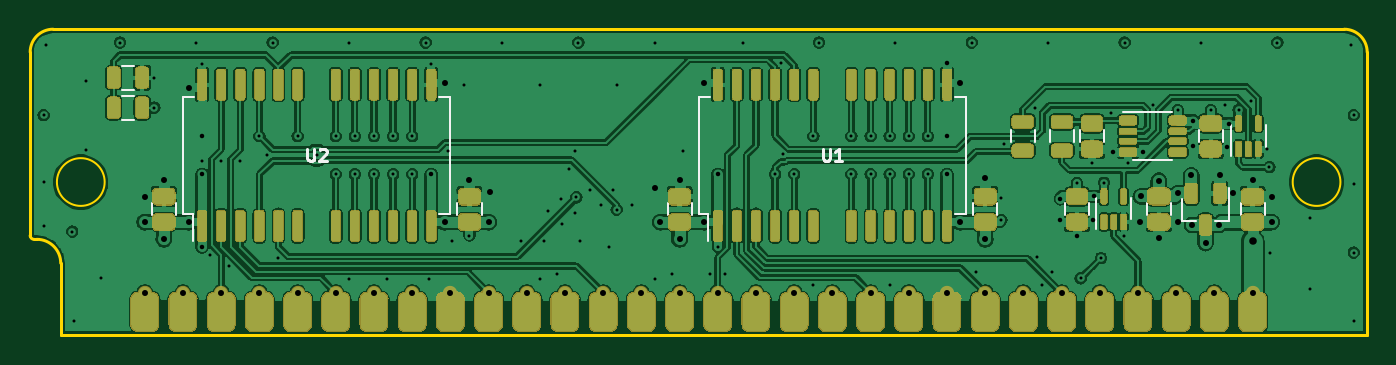
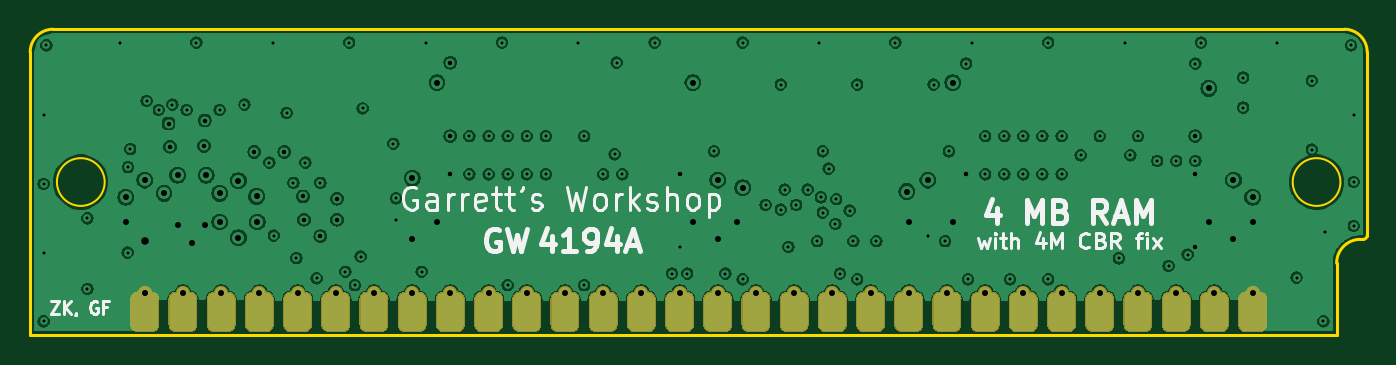
Circuit board: 9 layer files. Board 88.9 x 20.3 mm.
- bottom_copper: GW4194-SOP-B_Cu.gbl (327883 bytes)
- bottom_mask: GW4194-SOP-B_Mask.gbs (74117 bytes)
- bottom_silk: GW4194-SOP-B_SilkS.gbo (22602 bytes)
- outline: GW4194-SOP-Edge_Cuts.gm1 (1365 bytes)
- top_copper: GW4194-SOP-F_Cu.gtl (455086 bytes)
- top_mask: GW4194-SOP-F_Mask.gts (106007 bytes)
- paste: GW4194-SOP-F_Paste.gtp (32352 bytes)
- top_silk: GW4194-SOP-F_SilkS.gto (46928 bytes)
- drill: GW4194-SOP.drl (3171 bytes)

=== bottom_copper: GW4194-SOP-B_Cu.gbl (327883 bytes, source omitted) ===
=== bottom_mask: GW4194-SOP-B_Mask.gbs (74117 bytes, source omitted) ===
=== bottom_silk: GW4194-SOP-B_SilkS.gbo (22602 bytes, source omitted) ===
=== outline: GW4194-SOP-Edge_Cuts.gm1 ===
G04 #@! TF.GenerationSoftware,KiCad,Pcbnew,(5.1.10-1-10_14)*
G04 #@! TF.CreationDate,2021-07-28T15:38:20-04:00*
G04 #@! TF.ProjectId,GW4194-SOP,47573431-3934-42d5-934f-502e6b696361,1.0-SOP*
G04 #@! TF.SameCoordinates,Original*
G04 #@! TF.FileFunction,Profile,NP*
%FSLAX46Y46*%
G04 Gerber Fmt 4.6, Leading zero omitted, Abs format (unit mm)*
G04 Created by KiCad (PCBNEW (5.1.10-1-10_14)) date 2021-07-28 15:38:20*
%MOMM*%
%LPD*%
G01*
G04 APERTURE LIST*
G04 #@! TA.AperFunction,Profile*
%ADD10C,0.200000*%
G04 #@! TD*
G04 #@! TA.AperFunction,Profile*
%ADD11C,0.150000*%
G04 #@! TD*
G04 APERTURE END LIST*
D10*
X76644500Y-95250000D02*
G75*
G02*
X78232000Y-96837500I0J-1587500D01*
G01*
X76454000Y-95250000D02*
G75*
G02*
X76200000Y-94996000I0J254000D01*
G01*
X78232000Y-101600000D02*
X78232000Y-96837500D01*
X76644500Y-95250000D02*
X76454000Y-95250000D01*
X76200000Y-82804000D02*
G75*
G02*
X77724000Y-81280000I1524000J0D01*
G01*
X163576000Y-81280000D02*
G75*
G02*
X165100000Y-82804000I0J-1524000D01*
G01*
D11*
X81153000Y-91440000D02*
G75*
G03*
X81153000Y-91440000I-1587500J0D01*
G01*
X163322000Y-91440000D02*
G75*
G03*
X163322000Y-91440000I-1587500J0D01*
G01*
D10*
X76200000Y-94996000D02*
X76200000Y-82804000D01*
X165100000Y-82804000D02*
X165100000Y-101600000D01*
X77724000Y-81280000D02*
X163576000Y-81280000D01*
X165100000Y-101600000D02*
X78232000Y-101600000D01*
M02*

=== top_copper: GW4194-SOP-F_Cu.gtl (455086 bytes, source omitted) ===
=== top_mask: GW4194-SOP-F_Mask.gts (106007 bytes, source omitted) ===
=== paste: GW4194-SOP-F_Paste.gtp (32352 bytes, source omitted) ===
=== top_silk: GW4194-SOP-F_SilkS.gto (46928 bytes, source omitted) ===
=== drill: GW4194-SOP.drl ===
M48
; DRILL file {KiCad (5.1.10-1-10_14)} date Wednesday, July 28, 2021 at 03:38:21 PM
; FORMAT={-:-/ absolute / inch / decimal}
; #@! TF.CreationDate,2021-07-28T15:38:21-04:00
; #@! TF.GenerationSoftware,Kicad,Pcbnew,(5.1.10-1-10_14)
FMAT,2
INCH
T1C0.0079
T2C0.0118
T3C0.0157
T4C0.0197
%
G90
G05
T1
X3.035Y-3.425
X3.035Y-3.6
X3.035Y-3.715
X3.0425Y-3.2425
X3.11Y-3.73
X3.115Y-3.965
X3.145Y-3.335
X3.145Y-3.515
X3.185Y-3.85
X3.235Y-3.235
X3.3248Y-3.3268
X3.3248Y-3.4055
X3.435Y-3.235
X3.45Y-3.29
X3.45Y-3.545
X3.47Y-3.79
X3.5Y-3.545
X3.52Y-3.82
X3.55Y-3.545
X3.6Y-3.48
X3.62Y-3.53
X3.635Y-3.235
X3.65Y-3.8
X3.7Y-3.48
X3.75Y-3.53
X3.8Y-3.48
X3.8Y-3.58
X3.835Y-3.235
X3.835Y-3.855
X3.85Y-3.48
X3.85Y-3.58
X3.9Y-3.48
X3.9Y-3.58
X3.935Y-3.855
X3.95Y-3.48
X3.95Y-3.58
X4.0Y-3.48
X4.0Y-3.58
X4.035Y-3.235
X4.045Y-3.855
X4.05Y-3.29
X4.095Y-3.52
X4.105Y-3.755
X4.135Y-3.345
X4.15Y-3.74
X4.235Y-3.235
X4.285Y-3.755
X4.335Y-3.345
X4.335Y-3.855
X4.345Y-3.755
X4.355Y-3.675
X4.38Y-3.84
X4.39Y-3.645
X4.3925Y-3.71
X4.41Y-3.565
X4.425Y-3.52
X4.425Y-3.68
X4.43Y-3.64
X4.435Y-3.235
X4.44Y-3.755
X4.465Y-3.62
X4.495Y-3.66
X4.515Y-3.77
X4.525Y-3.62
X4.535Y-3.345
X4.535Y-3.6725
X4.575Y-3.66
X4.635Y-3.235
X4.635Y-3.855
X4.68Y-3.84
X4.71Y-3.52
X4.78Y-3.84
X4.8Y-3.77
X4.82Y-3.84
X4.865Y-3.235
X4.95Y-3.58
X4.965Y-3.2875
X4.97Y-3.5275
X5.0Y-3.58
X5.05Y-3.48
X5.05Y-3.87
X5.065Y-3.235
X5.15Y-3.48
X5.15Y-3.58
X5.2Y-3.48
X5.2Y-3.58
X5.25Y-3.48
X5.25Y-3.58
X5.25Y-3.87
X5.265Y-3.235
X5.3Y-3.48
X5.3Y-3.58
X5.35Y-3.48
X5.35Y-3.58
X5.465Y-3.235
X5.475Y-3.835
X5.5425Y-3.6425
X5.5425Y-3.7
X5.5492Y-3.5
X5.6299Y-3.4075
X5.635Y-3.795
X5.65Y-3.87
X5.665Y-3.235
X5.675Y-3.835
X5.7402Y-3.6024
X5.75Y-3.8525
X5.7795Y-3.5492
X5.8031Y-3.7992
X5.811Y-3.6024
X5.8287Y-3.4193
X5.8622Y-3.7402
X5.865Y-3.235
X5.874Y-3.5492
X5.939Y-3.3976
X6.0039Y-3.4114
X6.065Y-3.235
X6.0906Y-3.4114
X6.128Y-3.3976
X6.1634Y-3.4114
X6.1949Y-3.3878
X6.2382Y-3.5138
X6.2441Y-3.561
X6.245Y-3.785
X6.265Y-3.235
X6.35Y-3.695
X6.35Y-3.88
X6.4575Y-3.2425
X6.465Y-3.425
X6.465Y-3.605
X6.465Y-3.785
X6.465Y-3.965
T2
X3.45Y-3.48
X3.45Y-3.58
X3.45Y-3.77
X4.05Y-3.58
X4.8Y-3.58
X5.4Y-3.2875
X5.4Y-3.48
X5.4Y-3.58
X5.6969Y-3.6437
X5.6969Y-3.6988
X5.7402Y-3.7421
X5.7835Y-3.6988
X5.7854Y-3.6378
X5.8346Y-3.5217
X5.9134Y-3.5217
X6.0433Y-3.439
X6.0453Y-3.5059
X6.1339Y-3.5079
X6.1378Y-3.4469
T3
X3.3Y-3.64
X3.3Y-3.705
X3.3Y-3.89
X3.35Y-3.595
X3.35Y-3.75
X3.4Y-3.89
X3.415Y-3.355
X3.415Y-3.705
X3.5Y-3.89
X3.6Y-3.89
X3.7Y-3.89
X3.8Y-3.89
X3.9Y-3.89
X4.0Y-3.89
X4.085Y-3.34
X4.085Y-3.705
X4.1Y-3.89
X4.15Y-3.595
X4.2Y-3.705
X4.2Y-3.89
X4.205Y-3.625
X4.3Y-3.89
X4.4Y-3.89
X4.5Y-3.89
X4.6Y-3.89
X4.635Y-3.615
X4.65Y-3.705
X4.7Y-3.595
X4.7Y-3.75
X4.7Y-3.89
X4.765Y-3.34
X4.765Y-3.705
X4.8Y-3.89
X4.9Y-3.89
X5.0Y-3.89
X5.1Y-3.89
X5.2Y-3.89
X5.3Y-3.89
X5.4Y-3.89
X5.435Y-3.34
X5.435Y-3.705
X5.5Y-3.59
X5.5Y-3.75
X5.5Y-3.89
X5.6Y-3.89
X5.7Y-3.89
X5.8Y-3.89
X5.9Y-3.89
X5.9055Y-3.7047
X5.9075Y-3.6378
X5.9547Y-3.5965
X5.9547Y-3.7461
X6.0Y-3.89
X6.0039Y-3.6299
X6.0039Y-3.7047
X6.0394Y-3.5827
X6.0413Y-3.7126
X6.0768Y-3.7598
X6.1Y-3.89
X6.1122Y-3.7126
X6.1142Y-3.5827
X6.1496Y-3.6299
X6.2Y-3.595
X6.2Y-3.89
X6.25Y-3.64
X6.25Y-3.705
T4
X6.2Y-3.755
T0
M30

